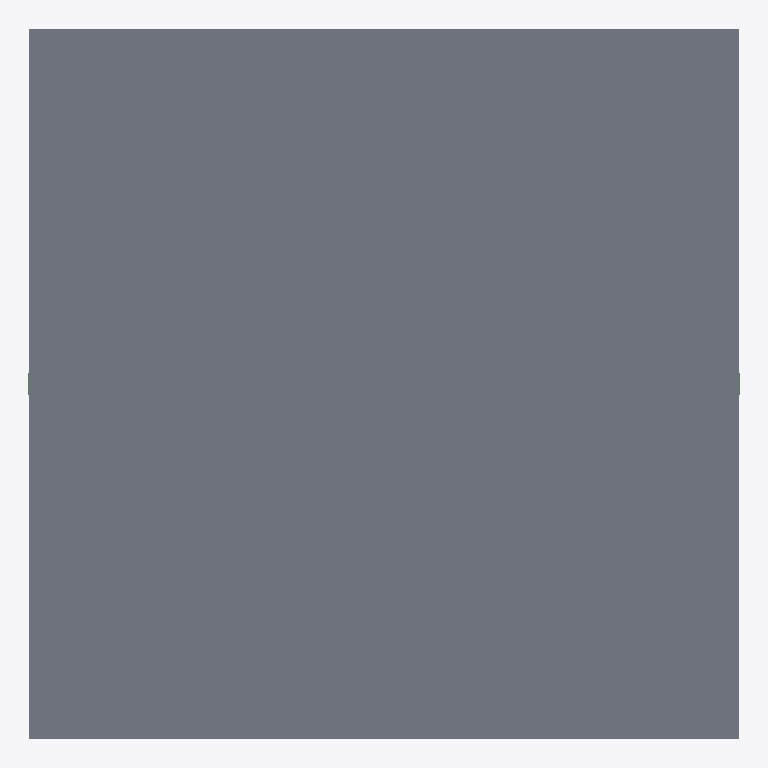
Plan cut of the same IFC building model at storey '1F' (level 0.00 m, cut at 1.40 m), seen from above with north up, elements coloured by IFC class: 5 slabs (grey), 1 beam (green). Cut surfaces are drawn darker.
Extent 10.0 m × 10.0 m × 2.7 m (x, y, z). Storeys (1): 1F at 0.00 m. Elements (11): 6 IfcBeam, 5 IfcSlab.

HEADER;
FILE_DESCRIPTION(('ViewDefinition [ReferenceView_V1.2]','ExchangeRequirement [Structural]'),'2;1');
FILE_NAME('','2022-05-18T22:31:29+09:00',(''),(''),'ODA SDAI 22.12','23.0.1.318 - Exporter 23.0.1.318 - 대체 UI 23.0.1.318','');
FILE_SCHEMA(('IFC4'));
ENDSEC;
DATA;
#98=IFCPROJECT('2NVkUgEgnAURvKxetlfdZw',#20,'0001',$,$,'프로젝트 이름','프로젝트 상태',(#93),#90);
#114=IFCSITE('2NVkUgEgnAURvKxetlfdZu',#20,'Default',$,$,#113,$,$,.ELEMENT.,$,$,$,$,$);
#100=IFCBUILDING('2NVkUgEgnAURvKxetlfdZx',#20,'',$,$,#16,$,'',.ELEMENT.,$,$,$);
#103=IFCBUILDINGSTOREY('3Zu5Bv0LOHrPC10026FoQQ',#20,'1F',$,'레벨:삼각형 헤드',#102,$,'1F',.ELEMENT.,0.0);
#174=IFCSLAB('3$Y1qZFGzBO9A70r9J2$et',#20,'바닥:slab_240T:378834',$,'바닥:slab_240T',#161,#173,'378834',.FLOOR.);
#135=IFCSLAB('3$Y1qZFGzBO9A70r9J2$f$',#20,'바닥:slab_240T:378778',$,'바닥:slab_240T',#119,#134,'378778',.FLOOR.);
#207=IFCSLAB('3$Y1qZFGzBO9A70r9J2$Nl',#20,'바닥:slab_240T:378890',$,'바닥:slab_240T',#194,#206,'378890',.FLOOR.);
#240=IFCSLAB('3$Y1qZFGzBO9A70r9J2$Md',#20,'바닥:slab_240T:378946',$,'바닥:slab_240T',#227,#239,'378946',.FLOOR.);
#273=IFCSLAB('3$Y1qZFGzBO9A70r9J2$MV',#20,'바닥:slab_240T:379002',$,'바닥:slab_240T',#260,#272,'379002',.FLOOR.);
#547=IFCBEAM('0Gco2LcUP2bA$CxhGpkvWx',#20,'콘크리트-직사각형 보:300_1800:388477',$,'콘크리트-직사각형 보:300_1800',#546,#544,'388477',.BEAM.);
ENDSEC;